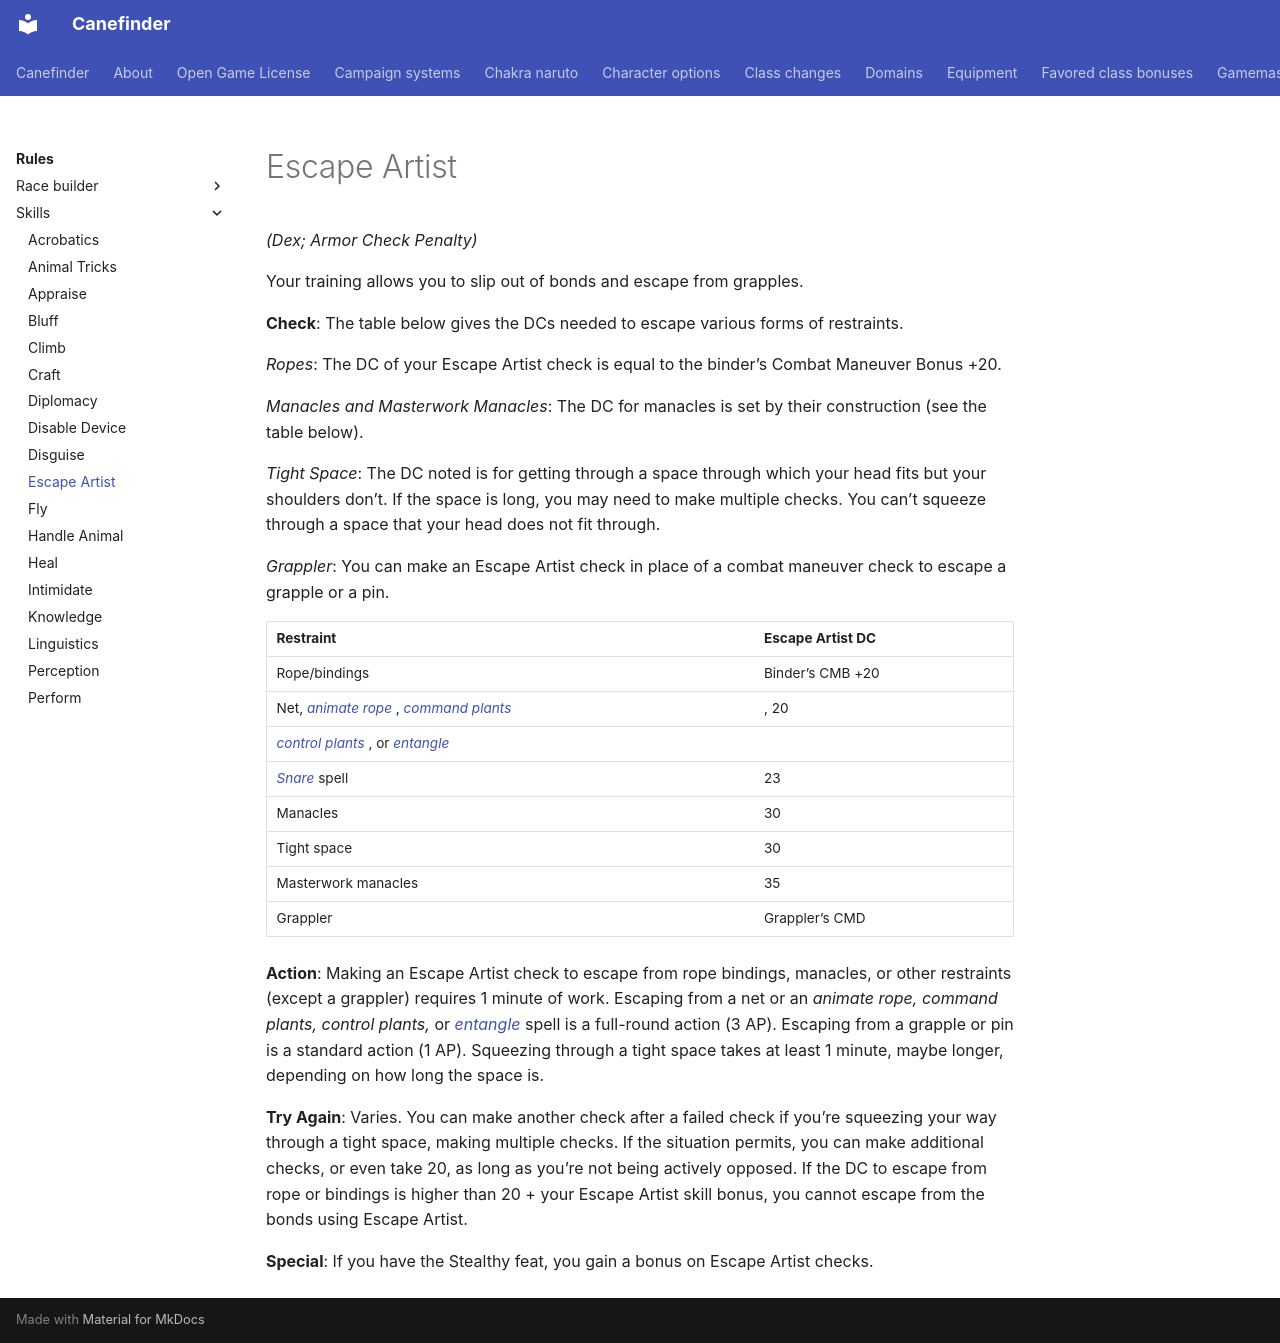

repository: canefinderhouserules/Canefinderhouserules · page: rules/skills/escape-artist/index.html · generator: mkdocs

# Escape Artist

*(Dex; Armor Check Penalty)*

Your training allows you to slip out of bonds and escape from grapples.

**Check**: The table below gives the DCs needed to escape various forms of restraints.

*Ropes*: The DC of your Escape Artist check is equal to the binder’s Combat Maneuver Bonus +20.

*Manacles and Masterwork Manacles*: The DC for manacles is set by their construction (see the table below).

*Tight Space*: The DC noted is for getting through a space through which your head fits but your shoulders don’t. If the space is long, you may need to make multiple checks. You can’t squeeze through a space that your head does not fit through.

*Grappler*: You can make an Escape Artist check in place of a combat maneuver check to escape a grapple or a pin.

| Restraint | Escape Artist DC |
|---|---|
| Rope/bindings | Binder’s CMB +20 |
| Net, [*animate rope*](../../magic/spells/animate-rope.md) , [*command plants*](../../magic/spells/command-plants.md) | , 20 |
| [*control plants*](../../magic/spells/control-plants.md) , or [*entangle*](../../magic/spells/entangle.md) |  |
| [*Snare*](../../magic/spells/snare.md) spell | 23 |
| Manacles | 30 |
| Tight space | 30 |
| Masterwork manacles | 35 |
| Grappler | Grappler’s CMD |

**Action**: Making an Escape Artist check to escape from rope bindings, manacles, or other restraints (except a grappler) requires 1 minute of work. Escaping from a net or an *animate rope, command plants, control plants,* or [*entangle*](../../magic/spells/entangle.md) spell is a full-round action (3 AP). Escaping from a grapple or pin is a standard action (1 AP). Squeezing through a tight space takes at least 1 minute, maybe longer, depending on how long the space is.

**Try Again**: Varies. You can make another check after a failed check if you’re squeezing your way through a tight space, making multiple checks. If the situation permits, you can make additional checks, or even take 20, as long as you’re not being actively opposed. If the DC to escape from rope or bindings is higher than 20 + your Escape Artist skill bonus, you cannot escape from the bonds using Escape Artist.

**Special**: If you have the Stealthy feat, you gain a bonus on Escape Artist checks.
